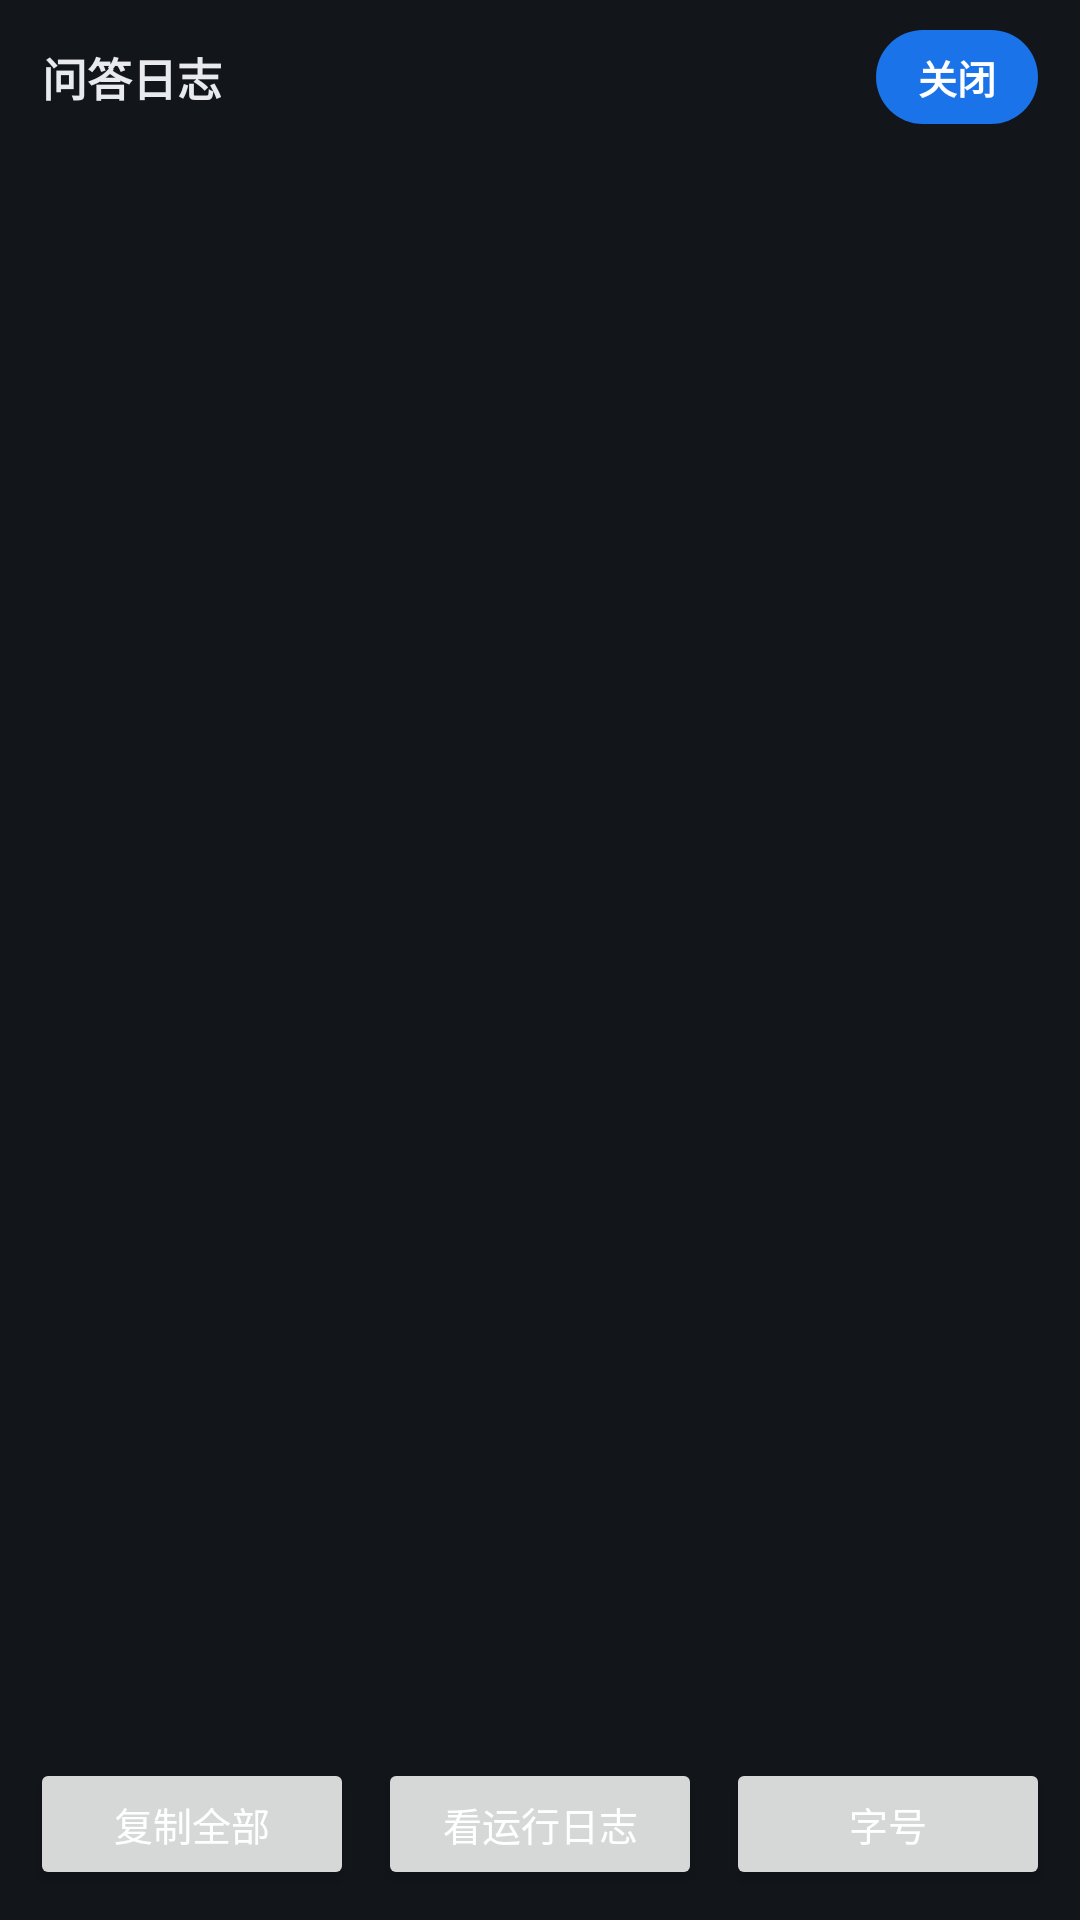

This screen was rendered from an Android layout file. Write that file and the resources it references.
<!-- AndroidManifest.xml: application theme Theme.QuizHelper -->
<!-- res/layout/activity_log_full.xml -->
<?xml version="1.0" encoding="utf-8"?>
<LinearLayout xmlns:android="http://schemas.android.com/apk/res/android"
    android:layout_width="match_parent"
    android:layout_height="match_parent"
    android:background="#12151A"
    android:orientation="vertical">

    <LinearLayout
        android:layout_width="match_parent"
        android:layout_height="wrap_content"
        android:gravity="center_vertical"
        android:orientation="horizontal"
        android:paddingStart="14dp"
        android:paddingTop="10dp"
        android:paddingEnd="14dp"
        android:paddingBottom="6dp">

        <TextView
            android:id="@+id/tvFullTitle"
            android:layout_width="0dp"
            android:layout_height="wrap_content"
            android:layout_weight="1"
            android:textColor="#E8EAED"
            android:textSize="15sp"
            android:textStyle="bold"
            android:text="问答日志" />

        <TextView
            android:id="@+id/tvFullInfo"
            android:layout_width="wrap_content"
            android:layout_height="wrap_content"
            android:layout_marginEnd="10dp"
            android:textColor="#9AA0A6"
            android:textSize="12sp" />

        <TextView
            android:id="@+id/btnFullClose"
            android:layout_width="wrap_content"
            android:layout_height="wrap_content"
            android:background="@drawable/bg_guide_btn"
            android:paddingStart="14dp"
            android:paddingTop="6dp"
            android:paddingEnd="14dp"
            android:paddingBottom="6dp"
            android:text="关闭"
            android:textColor="@color/on_brand"
            android:textSize="13sp"
            android:textStyle="bold" />
    </LinearLayout>

    <ScrollView
        android:id="@+id/scrollFull"
        android:layout_width="match_parent"
        android:layout_height="0dp"
        android:layout_weight="1"
        android:paddingStart="14dp"
        android:paddingEnd="14dp">

        <TextView
            android:id="@+id/tvFullBody"
            android:layout_width="match_parent"
            android:layout_height="wrap_content"
            android:lineSpacingExtra="3dp"
            android:paddingBottom="14dp"
            android:textColor="#D7DADE"
            android:textIsSelectable="true"
            android:textSize="14sp"
            android:typeface="monospace" />
    </ScrollView>

    <LinearLayout
        android:layout_width="match_parent"
        android:layout_height="wrap_content"
        android:orientation="horizontal"
        android:padding="10dp">

        <Button
            android:id="@+id/btnFullCopy"
            style="@style/Btn"
            android:layout_weight="1"
            android:text="复制全部" />

        <Button
            android:id="@+id/btnFullSwitch"
            style="@style/Btn"
            android:layout_marginStart="8dp"
            android:layout_weight="1"
            android:text="看运行日志" />

        <Button
            android:id="@+id/btnFullSize"
            style="@style/Btn"
            android:layout_marginStart="8dp"
            android:text="字号" />
    </LinearLayout>
</LinearLayout>
<!-- resources referenced by this layout -->
<resources>
  <color name="on_brand">#FFFFFF</color>
  <!-- drawable bg_guide_btn (drawable) -->
  <?xml version="1.0" encoding="utf-8"?>
  <shape xmlns:android="http://schemas.android.com/apk/res/android"
      android:shape="rectangle">
      <solid android:color="@color/brand" />
      <corners android:radius="18dp" />
  </shape>
  <style name="Btn">
          <item name="android:layout_width">0dp</item>
          <item name="android:layout_height">44dp</item>
          <item name="android:layout_weight">1</item>
          <item name="android:minWidth">0dp</item>
          <item name="android:paddingStart">2dp</item>
          <item name="android:paddingEnd">2dp</item>
          <item name="android:textSize">13sp</item>
          <item name="android:maxLines">1</item>
          <item name="android:textColor">@color/on_brand</item>
      </style>
  <style name="Theme.QuizHelper" parent="Theme.Material3.DayNight.NoActionBar">
          <item name="colorPrimary">@color/brand</item>
          <item name="colorPrimaryDark">@color/brand_dark</item>
          <item name="android:statusBarColor" tools:targetApi="l">@color/brand_dark</item>
          
          <item name="android:colorAccent" tools:targetApi="l">@color/brand</item>
          <item name="android:colorBackground">@color/page_bg</item>
          <item name="android:textColorPrimary">@color/text_primary</item>
          <item name="android:textColorSecondary">@color/text_secondary</item>
          <item name="android:colorForeground">@color/text_primary</item>
  
          
          <item name="colorOnPrimary">@color/on_brand</item>
          <item name="colorPrimaryContainer">@color/brand</item>
          <item name="colorOnPrimaryContainer">@color/on_brand</item>
          <item name="colorSecondary">@color/brand</item>
          <item name="colorOnSecondary">@color/on_brand</item>
          <item name="colorSurface">@color/card_bg</item>
          <item name="colorOnSurface">@color/text_primary</item>
          <item name="colorSurfaceVariant">@color/field_bg</item>
          <item name="colorOnSurfaceVariant">@color/text_secondary</item>
          <item name="colorOutline">@color/card_border</item>
          <item name="colorError">@color/err</item>
          <item name="colorOnError">@color/on_brand</item>
          <item name="colorOnBackground">@color/text_primary</item>
      </style>
  <color name="brand">#1A73E8</color>
  <color name="brand_dark">#0B47A1</color>
  <color name="page_bg">#F4F5F7</color>
  <color name="text_primary">#1B1B1F</color>
  <color name="text_secondary">#6B7280</color>
  <color name="card_bg">#FFFFFF</color>
  <color name="field_bg">#0A000000</color>
  <color name="card_border">#1A000000</color>
  <color name="err">#D93025</color>
</resources>
